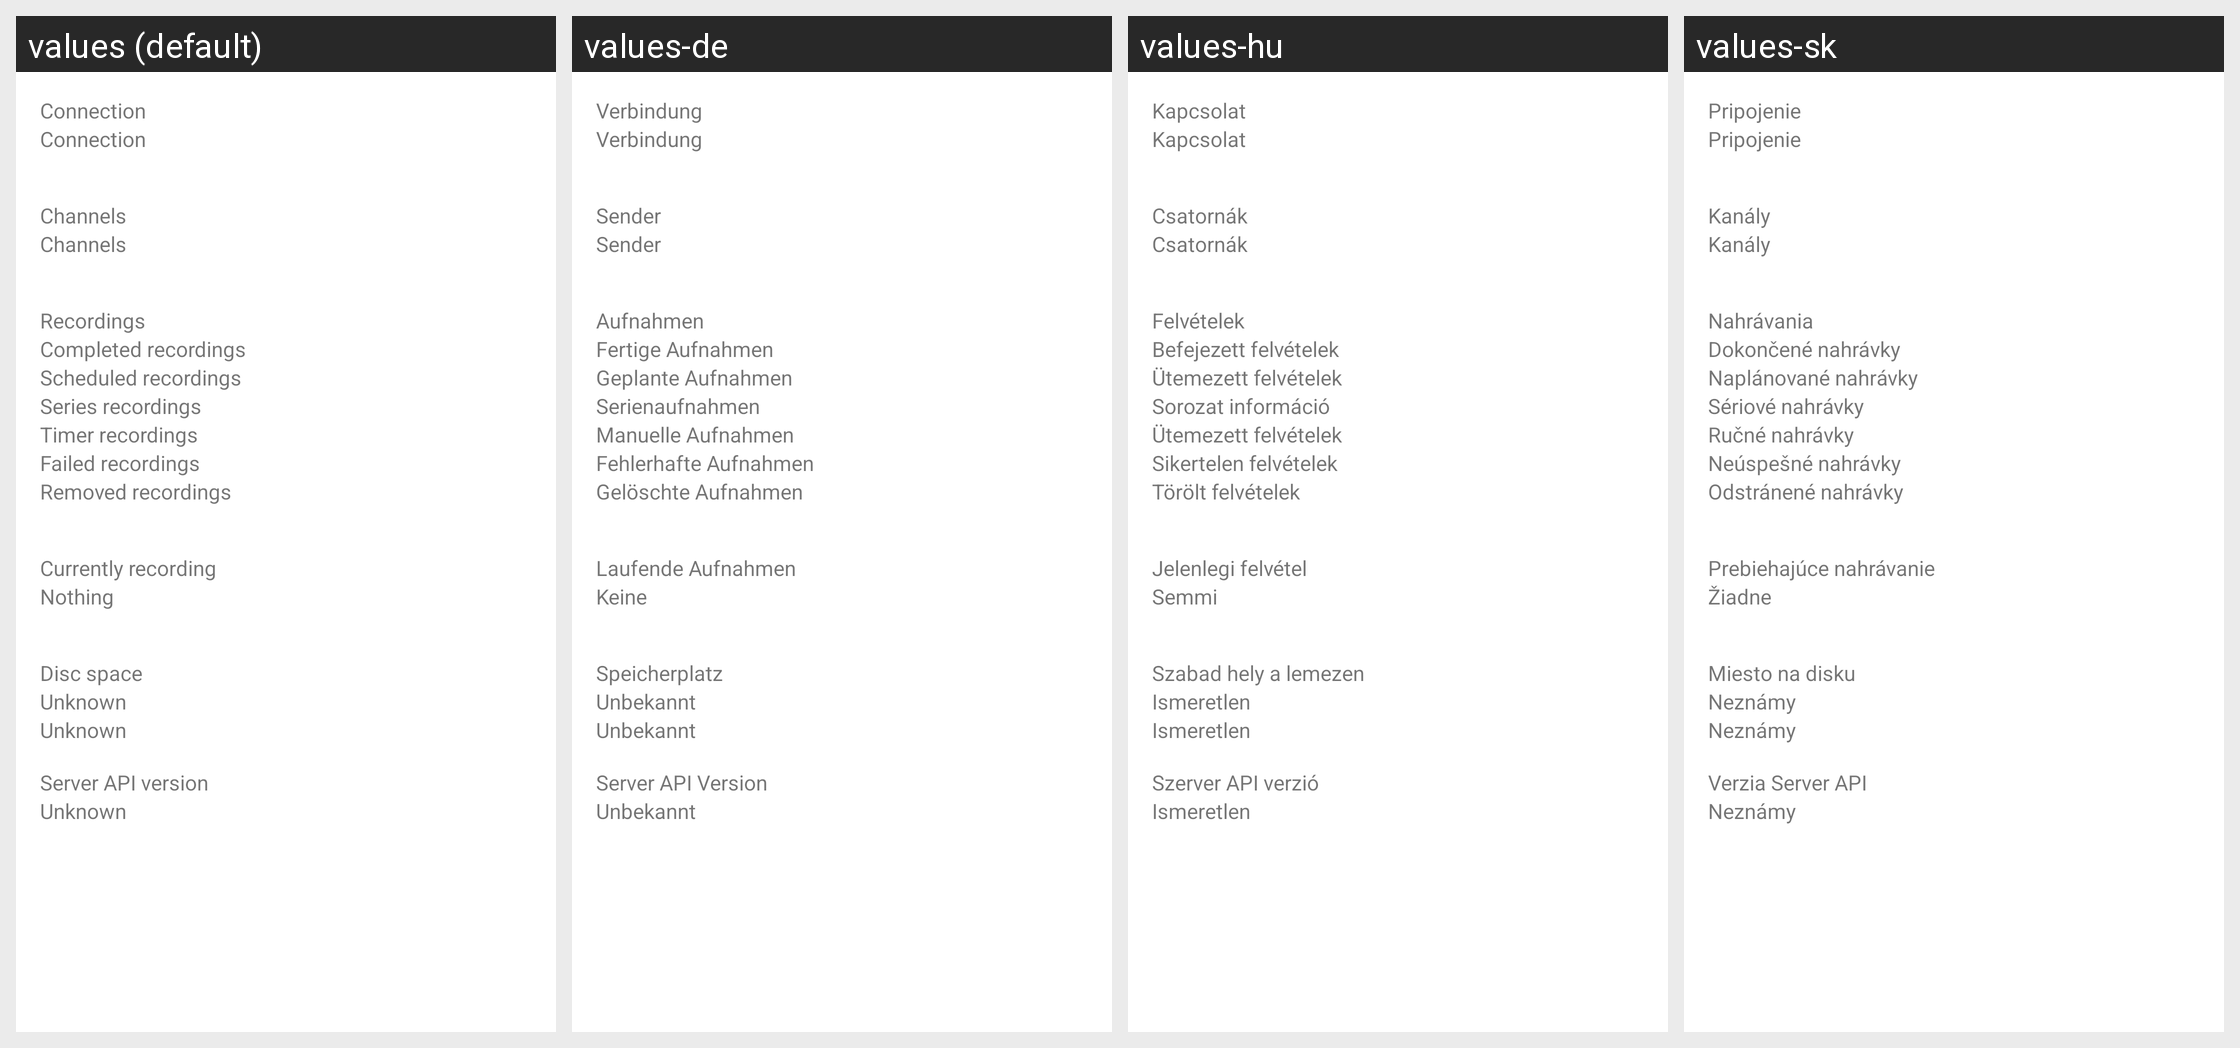

The Android screen above is rendered under several locales of the same app. Produce the string resources it draws, with the default and per-locale values.
Android screen res/layout/fragment_status_layout.xml rendered under 4 locales, left to right: values (default), values-de, values-hu, values-sk. Device: Nexus 5 (rendered at 1080×1920; each locale shown at half size, 540×960, under a caption strip naming it); theme Theme.MaterialComponents.DayNight.NoActionBar.
Other locales in the repository, not shown: values-cs, values-cz, values-es, values-fr, values-it, values-nl, values-pl, values-sp, values-sv.
Strings drawn on this screen, with the default value and each locale's value (text and hints the layout hard-codes, and strings that could not be matched under every locale, appear in the picture but are not listed):

connection
  values: Connection
  values-de: Verbindung
  values-hu: Kapcsolat
  values-sk: Pripojenie

channels
  values: Channels
  values-de: Sender
  values-hu: Csatornák
  values-sk: Kanály

recordings
  values: Recordings
  values-de: Aufnahmen
  values-hu: Felvételek
  values-sk: Nahrávania

completed_recordings
  values: Completed recordings
  values-de: Fertige Aufnahmen
  values-hu: Befejezett felvételek
  values-sk: Dokončené nahrávky

scheduled_recordings
  values: Scheduled recordings
  values-de: Geplante Aufnahmen
  values-hu: Ütemezett felvételek
  values-sk: Naplánované nahrávky

series_recordings
  values: Series recordings
  values-de: Serienaufnahmen
  values-hu: Sorozat információ
  values-sk: Sériové nahrávky

timer_recordings
  values: Timer recordings
  values-de: Manuelle Aufnahmen
  values-hu: Ütemezett felvételek
  values-sk: Ručné nahrávky

failed_recordings
  values: Failed recordings
  values-de: Fehlerhafte Aufnahmen
  values-hu: Sikertelen felvételek
  values-sk: Neúspešné nahrávky

removed_recordings
  values: Removed recordings
  values-de: Gelöschte Aufnahmen
  values-hu: Törölt felvételek
  values-sk: Odstránené nahrávky

currently_recording
  values: Currently recording
  values-de: Laufende Aufnahmen
  values-hu: Jelenlegi felvétel
  values-sk: Prebiehajúce nahrávanie

nothing
  values: Nothing
  values-de: Keine
  values-hu: Semmi
  values-sk: Žiadne

disc_space
  values: Disc space
  values-de: Speicherplatz
  values-hu: Szabad hely a lemezen
  values-sk: Miesto na disku

unknown
  values: Unknown
  values-de: Unbekannt
  values-hu: Ismeretlen
  values-sk: Neznámy

server_api_version
  values: Server API version
  values-de: Server API Version
  values-hu: Szerver API verzió
  values-sk: Verzia Server API
